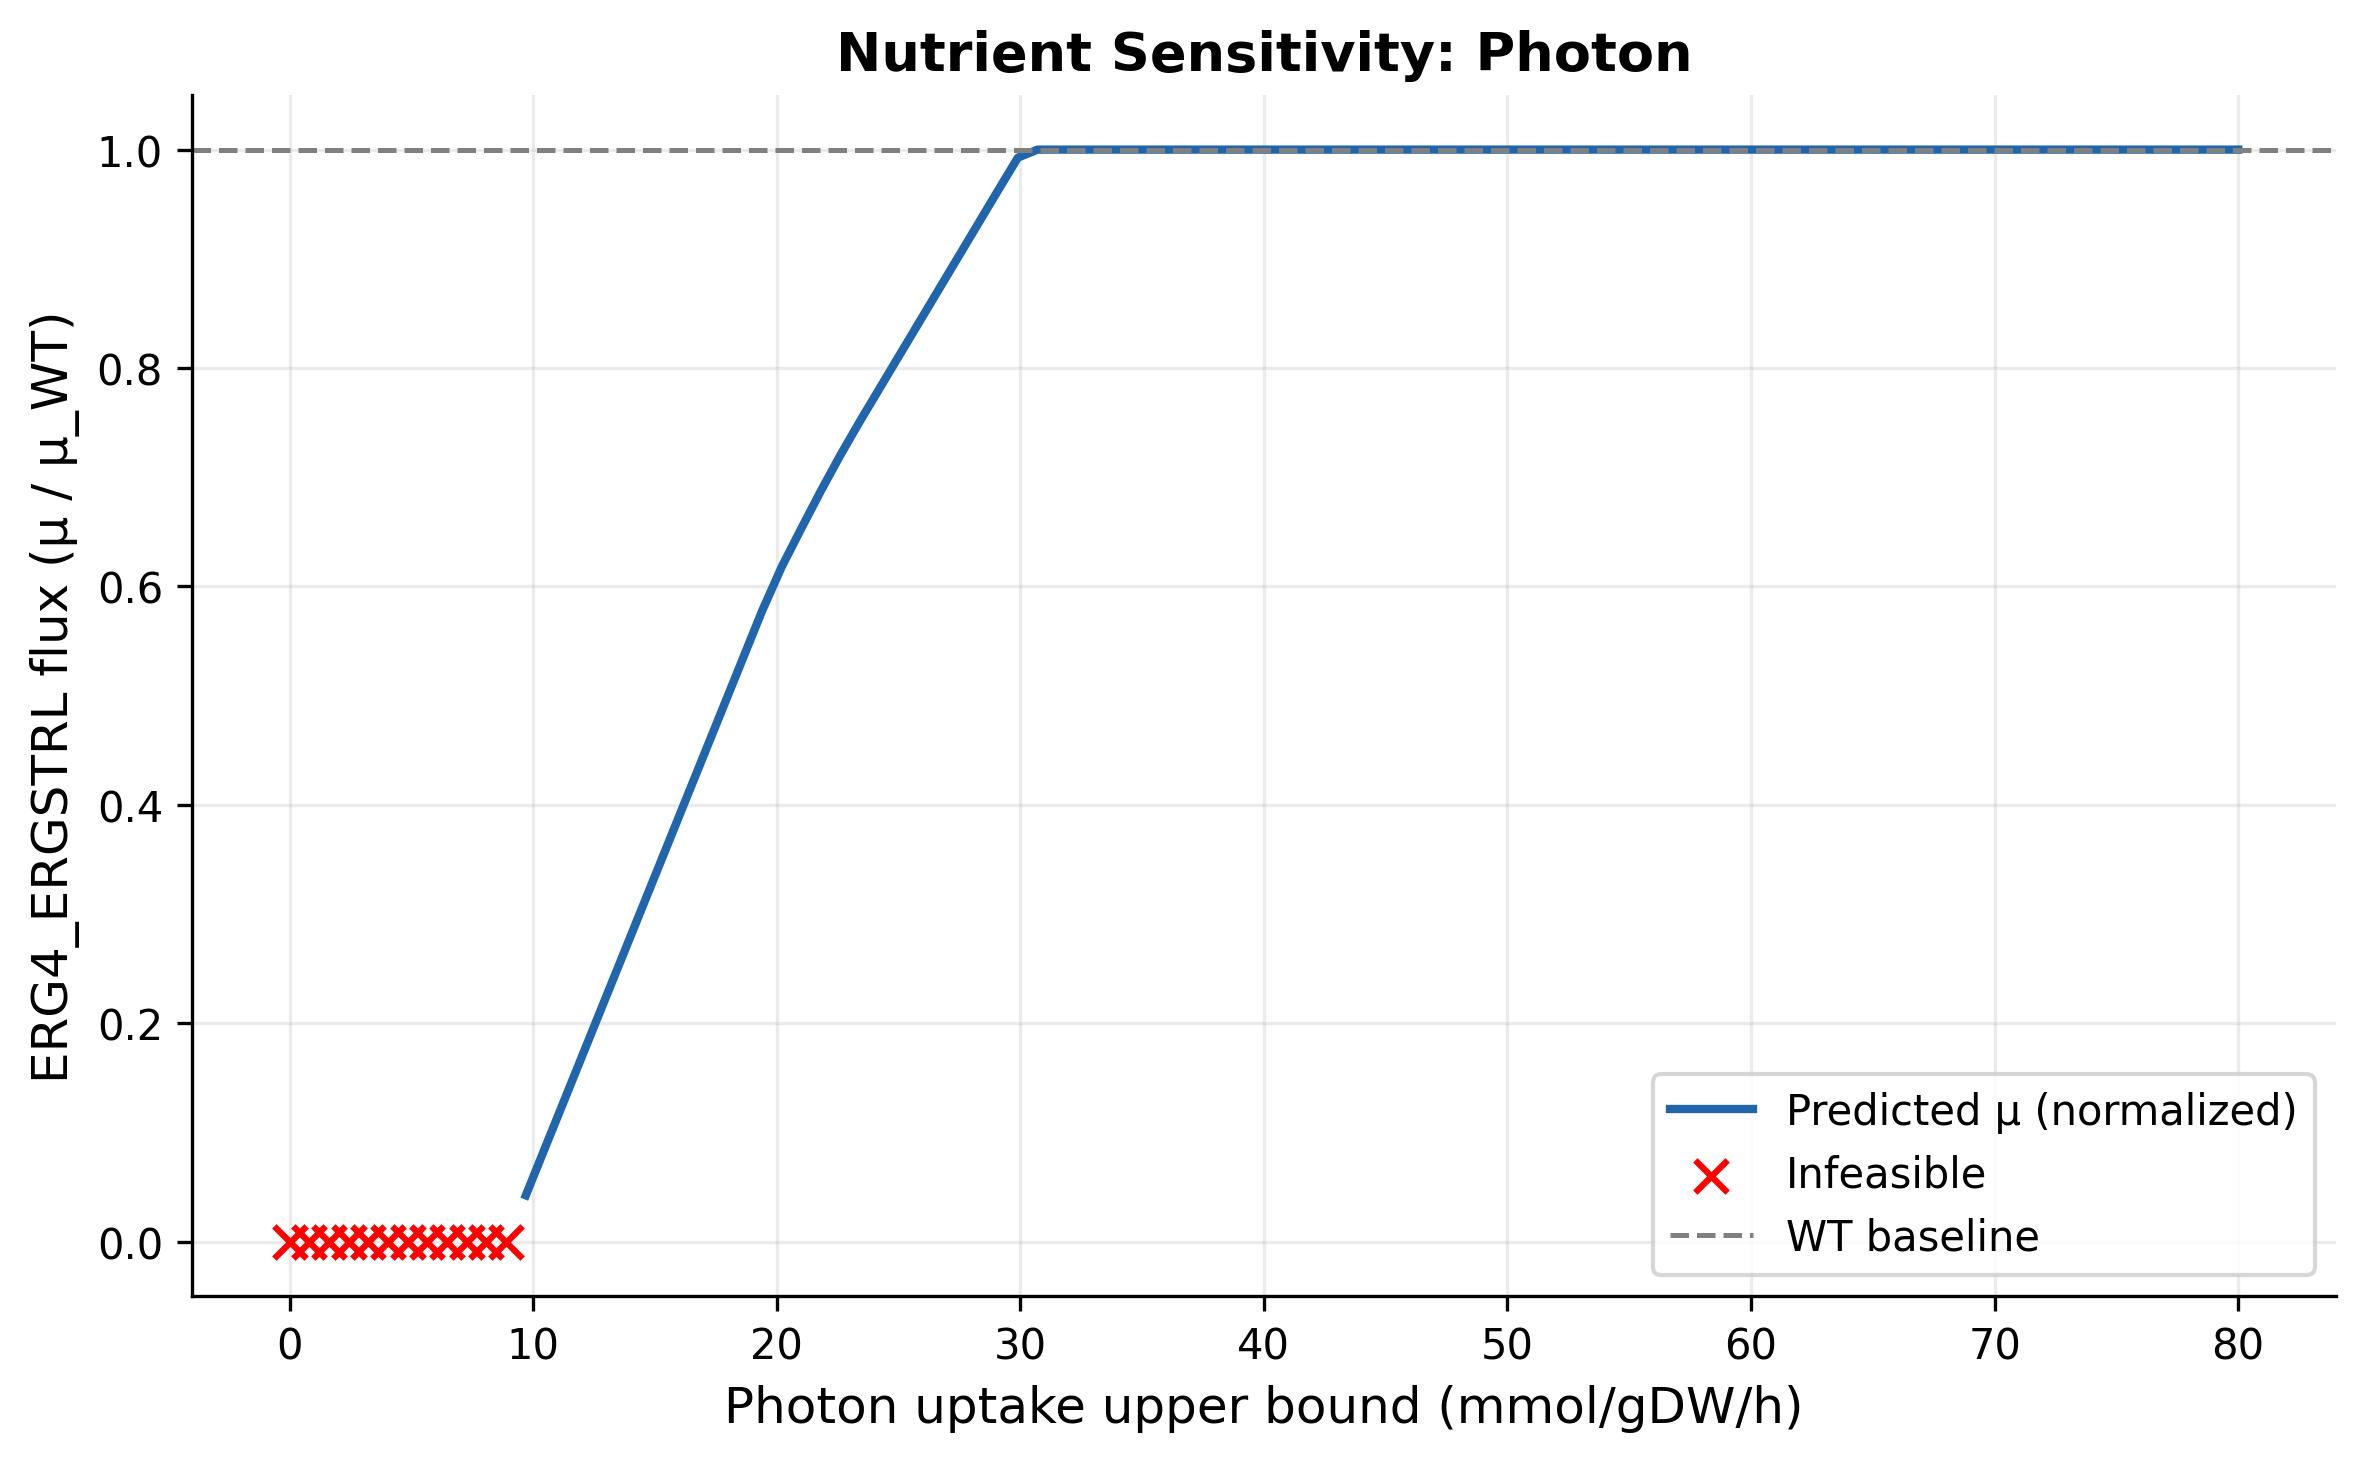

The data file committed next to this chart (first rows):
reaction_id, nutrient, step_ub, mu, normalized_mu, status
PRISM_design_growth, Photon, 0.0, , , infeasible
PRISM_design_growth, Photon, 0.8081, , , infeasible
PRISM_design_growth, Photon, 1.616, , , infeasible
PRISM_design_growth, Photon, 2.424, , , infeasible
PRISM_design_growth, Photon, 3.232, , , infeasible
PRISM_design_growth, Photon, 4.04, , , infeasible
PRISM_design_growth, Photon, 4.848, , , infeasible
PRISM_design_growth, Photon, 5.657, , , infeasible
PRISM_design_growth, Photon, 6.465, , , infeasible
PRISM_design_growth, Photon, 7.273, , , infeasible
PRISM_design_growth, Photon, 8.081, , , infeasible
PRISM_design_growth, Photon, 8.889, , , infeasible
PRISM_design_growth, Photon, 9.697, 0.003025, 0.04235, optimal
PRISM_design_growth, Photon, 10.51, 0.006209, 0.08692, optimal
PRISM_design_growth, Photon, 11.31, 0.009393, 0.1315, optimal
PRISM_design_growth, Photon, 12.12, 0.01258, 0.1761, optimal
PRISM_design_growth, Photon, 12.93, 0.01576, 0.2207, optimal
PRISM_design_growth, Photon, 13.74, 0.01895, 0.2652, optimal
PRISM_design_growth, Photon, 14.55, 0.02213, 0.3098, optimal
PRISM_design_growth, Photon, 15.35, 0.02531, 0.3544, optimal
PRISM_design_growth, Photon, 16.16, 0.0285, 0.399, optimal
PRISM_design_growth, Photon, 16.97, 0.03168, 0.4435, optimal
PRISM_design_growth, Photon, 17.78, 0.03487, 0.4881, optimal
PRISM_design_growth, Photon, 18.59, 0.03805, 0.5327, optimal
PRISM_design_growth, Photon, 19.39, 0.04123, 0.5773, optimal
PRISM_design_growth, Photon, 20.2, 0.04413, 0.6179, optimal
PRISM_design_growth, Photon, 21.01, 0.04665, 0.6531, optimal
PRISM_design_growth, Photon, 21.82, 0.04913, 0.6878, optimal
PRISM_design_growth, Photon, 22.63, 0.05148, 0.7208, optimal
PRISM_design_growth, Photon, 23.43, 0.05371, 0.752, optimal
PRISM_design_growth, Photon, 24.24, 0.05586, 0.7821, optimal
PRISM_design_growth, Photon, 25.05, 0.05802, 0.8122, optimal
PRISM_design_growth, Photon, 25.86, 0.06017, 0.8423, optimal
PRISM_design_growth, Photon, 26.67, 0.06232, 0.8725, optimal
PRISM_design_growth, Photon, 27.47, 0.06447, 0.9026, optimal
PRISM_design_growth, Photon, 28.28, 0.06662, 0.9327, optimal
PRISM_design_growth, Photon, 29.09, 0.06877, 0.9628, optimal
PRISM_design_growth, Photon, 29.9, 0.0709, 0.9926, optimal
PRISM_design_growth, Photon, 30.71, 0.07143, 1, optimal
PRISM_design_growth, Photon, 31.52, 0.07143, 1, optimal
PRISM_design_growth, Photon, 32.32, 0.07143, 1, optimal
PRISM_design_growth, Photon, 33.13, 0.07143, 1, optimal
PRISM_design_growth, Photon, 33.94, 0.07143, 1, optimal
PRISM_design_growth, Photon, 34.75, 0.07143, 1, optimal
PRISM_design_growth, Photon, 35.56, 0.07143, 1, optimal
PRISM_design_growth, Photon, 36.36, 0.07143, 1, optimal
PRISM_design_growth, Photon, 37.17, 0.07143, 1, optimal
PRISM_design_growth, Photon, 37.98, 0.07143, 1, optimal
PRISM_design_growth, Photon, 38.79, 0.07143, 1, optimal
PRISM_design_growth, Photon, 39.6, 0.07143, 1, optimal
PRISM_design_growth, Photon, 40.4, 0.07143, 1, optimal
PRISM_design_growth, Photon, 41.21, 0.07143, 1, optimal
PRISM_design_growth, Photon, 42.02, 0.07143, 1, optimal
PRISM_design_growth, Photon, 42.83, 0.07143, 1, optimal
PRISM_design_growth, Photon, 43.64, 0.07143, 1, optimal
PRISM_design_growth, Photon, 44.44, 0.07143, 1, optimal
PRISM_design_growth, Photon, 45.25, 0.07143, 1, optimal
PRISM_design_growth, Photon, 46.06, 0.07143, 1, optimal
PRISM_design_growth, Photon, 46.87, 0.07143, 1, optimal
PRISM_design_growth, Photon, 47.68, 0.07143, 1, optimal
... 40 more rows
